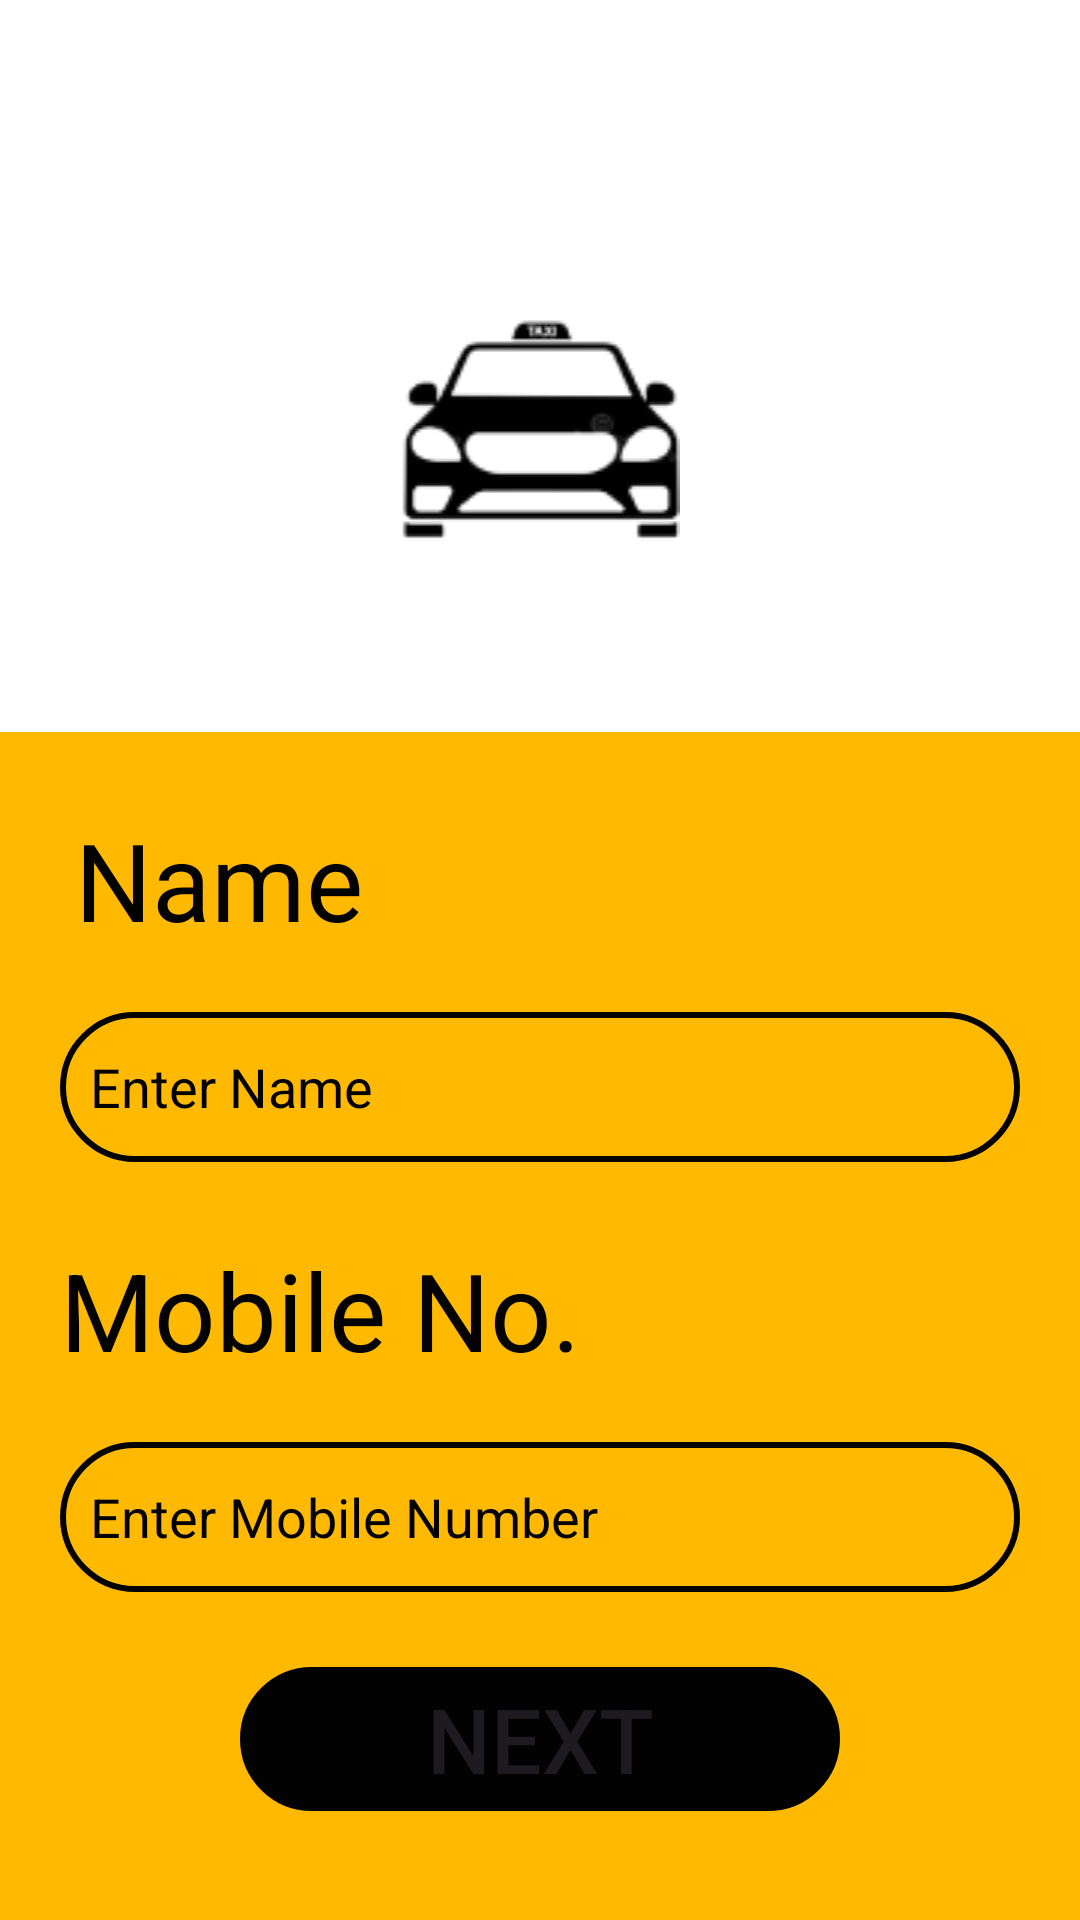

Android layout source for this screen:
<!-- AndroidManifest.xml: application theme Theme.Cab -->
<!-- res/layout/activity_name.xml -->
<?xml version="1.0" encoding="utf-8"?>
<LinearLayout xmlns:android="http://schemas.android.com/apk/res/android"
    xmlns:app="http://schemas.android.com/apk/res-auto"
    xmlns:tools="http://schemas.android.com/tools"
    android:layout_width="match_parent"
    android:layout_height="match_parent"
    tools:context=".NameActivity"
    android:orientation="vertical"
    android:background="@color/white">


    <ImageView
        android:layout_marginTop="104dp"
        android:id="@+id/imageView2"
        android:layout_width="match_parent"
        android:layout_height="wrap_content"
        android:src="@drawable/taxilogo"
        android:layout_marginBottom="63dp"/>


    <LinearLayout
        android:layout_width="match_parent"
        android:layout_height="match_parent"
        android:background="@color/yellow"
        android:orientation="vertical">

        <TextView
            android:layout_width="wrap_content"
            android:layout_height="wrap_content"
            android:textColor="@color/black"
            android:text="Name"
            android:textSize="36sp"
            android:layout_marginTop="25dp"
            android:layout_marginLeft="25dp"/>

        <EditText
            android:id="@+id/name_input"
            android:layout_marginTop="20dp"
            android:layout_width="match_parent"
            android:layout_marginLeft="20dp"
            android:layout_height="50dp"
            android:layout_marginRight="20dp"
            android:padding="10dp"
            android:background="@drawable/form_item_backgrond"
            android:ems="10"
            android:inputType="text"
            android:textColor="@color/black"
            android:shadowColor="@color/black"
            android:textColorHighlight="@color/black"
            android:textColorLink="@color/black"
            android:hint="Enter Name"
            android:textColorHint="@color/black"/>


        <TextView
            android:layout_width="wrap_content"
            android:layout_height="wrap_content"
            android:textColor="@color/black"
            android:text="Mobile No."
            android:textSize="36sp"
            android:layout_marginTop="25dp"
            android:layout_marginLeft="20dp"/>

        <EditText
            android:id="@+id/number_input"
            android:layout_marginTop="20dp"
            android:layout_width="match_parent"
            android:layout_marginLeft="20dp"
            android:layout_marginRight="20dp"
            android:layout_height="50dp"
            android:padding="10dp"
            android:background="@drawable/form_item_backgrond"
            android:ems="10"
            android:inputType="phone"
            android:hint="Enter Mobile Number"
            android:textColor="@color/black"
            android:shadowColor="@color/black"
            android:textColorHighlight="@color/black"
            android:textColorLink="@color/black"
            android:textColorHint="@color/black"/>


        <Button
            android:id="@+id/next_btn_in_Main"
            android:layout_width="200dp"
            android:layout_height="wrap_content"
            android:text="Next"
            android:textSize="30sp"
            android:backgroundTint="@color/black"
            android:background="@drawable/form_item_backgrond"
            android:layout_marginTop="25dp"
            android:layout_gravity="center"
            />

    </LinearLayout>


</LinearLayout>
<!-- resources referenced by this layout -->
<resources>
  <color name="black">#020202</color>
  <color name="white">#FFFFFFFF</color>
  <color name="yellow">#FFB900</color>
  <!-- drawable form_item_backgrond (drawable) -->
  <?xml version="1.0" encoding="utf-8"?>
  
  <shape xmlns:android="http://schemas.android.com/apk/res/android">
  <stroke android:width="2dp" android:color="@color/black"/>
      <corners android:radius="25dp"/>
  
  </shape>
  <!-- drawable taxilogo: png bitmap (drawable, 4777 bytes) -->
  <style name="Theme.Cab" parent="Base.Theme.Cab" />
  <style name="Base.Theme.Cab" parent="Theme.Material3.DayNight.NoActionBar">
          
           <item name="colorPrimary">@color/black</item>
      </style>
</resources>
